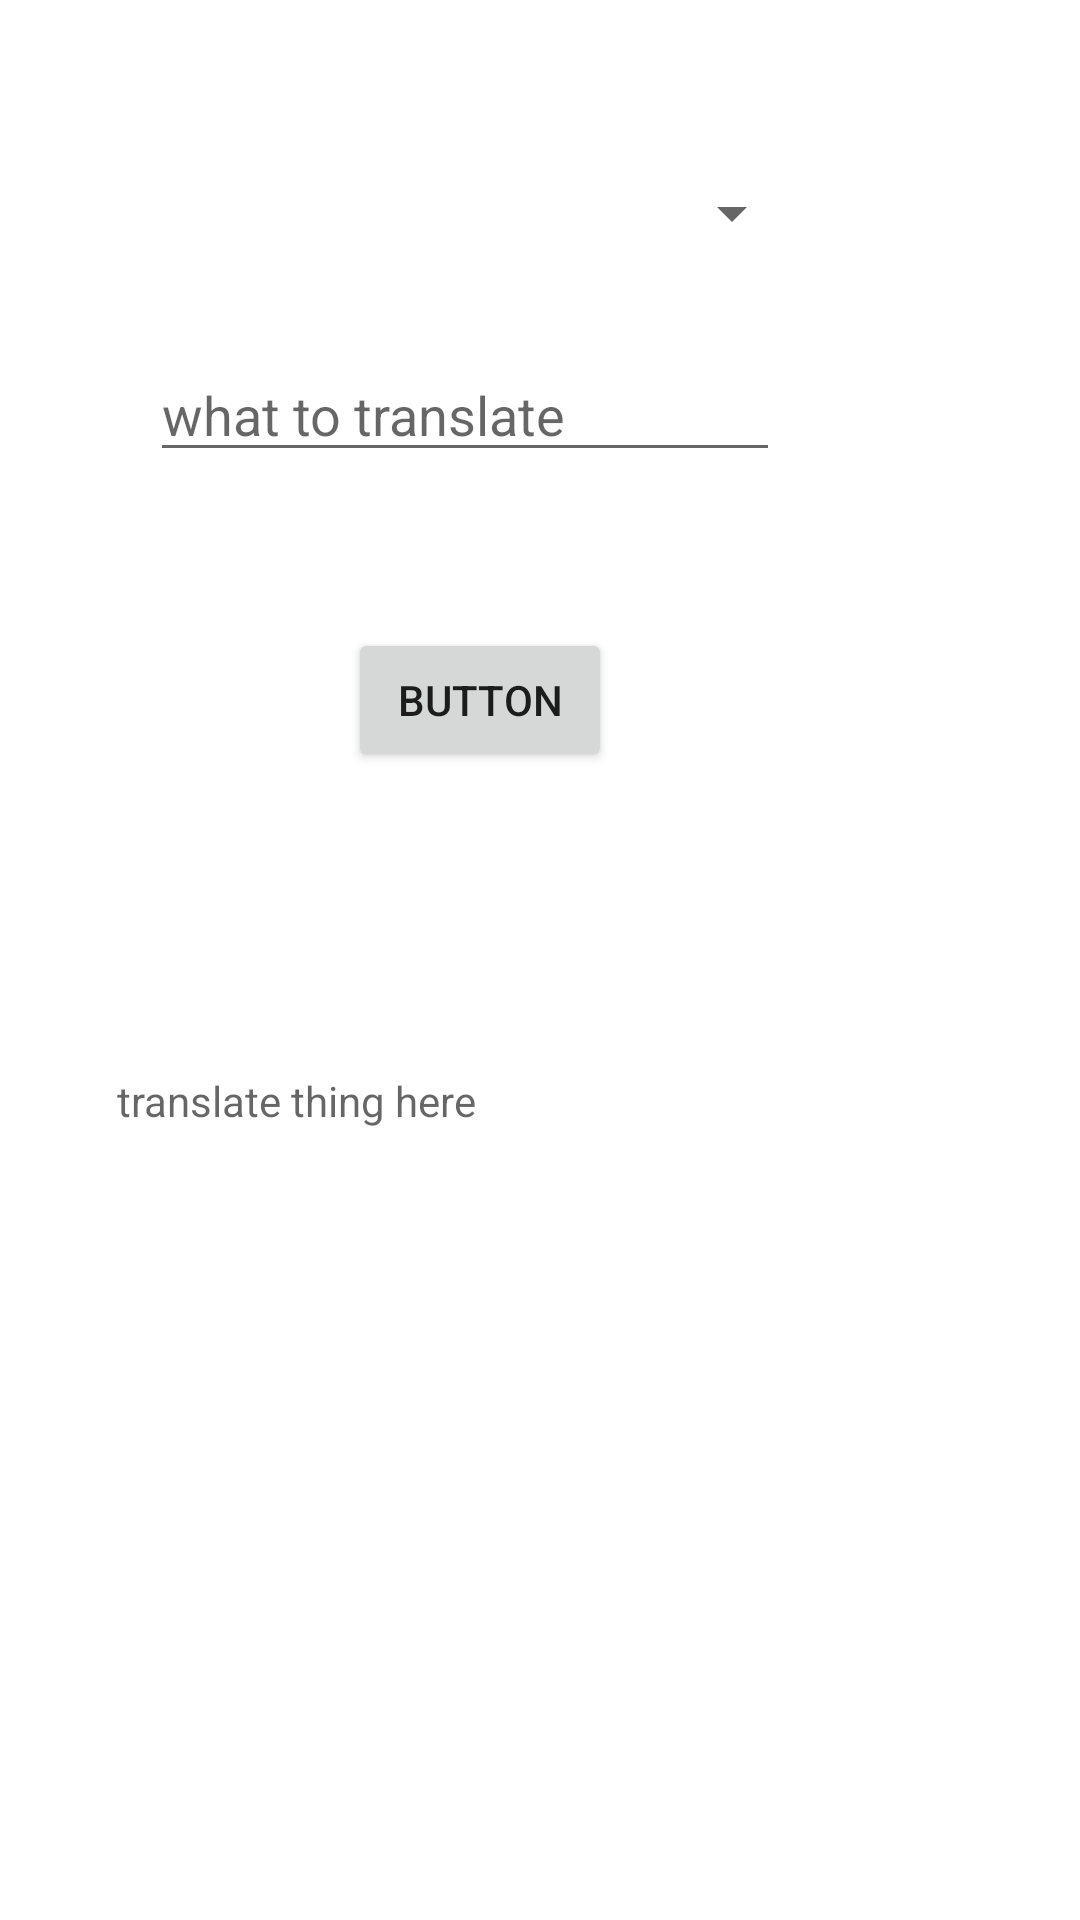

Here is an Android app screen rendered from its layout file. Give the layout XML and the strings, colors and styles it references.
<!-- AndroidManifest.xml: application theme Theme.LangLearn -->
<!-- res/layout/fragment_home.xml -->
<?xml version="1.0" encoding="utf-8"?>
<FrameLayout xmlns:android="http://schemas.android.com/apk/res/android"
    xmlns:tools="http://schemas.android.com/tools"
    android:layout_width="match_parent"
    android:layout_height="match_parent"
    xmlns:app="http://schemas.android.com/apk/res-auto"
    tools:context=".fragment.HomeFragment">

    <androidx.constraintlayout.widget.ConstraintLayout
        android:layout_width="match_parent"
        android:layout_height="match_parent">

        <Button
            android:id="@+id/btTranslate"
            android:layout_width="wrap_content"
            android:layout_height="wrap_content"
            android:layout_marginTop="52dp"
            android:layout_marginEnd="156dp"
            android:text="Button"
            app:layout_constraintEnd_toEndOf="parent"
            app:layout_constraintTop_toBottomOf="@+id/etTranslate" />

        <Spinner
            android:id="@+id/spinner"
            android:layout_width="226dp"
            android:layout_height="32dp"
            android:layout_marginEnd="92dp"
            android:layout_marginBottom="20dp"
            app:layout_constraintBottom_toTopOf="@+id/etTranslate"
            app:layout_constraintEnd_toEndOf="parent"
            app:layout_constraintTop_toTopOf="parent"
            app:layout_constraintVertical_bias="0.859" />

        <TextView
            android:id="@+id/tvResult"
            android:layout_width="237dp"
            android:layout_height="43dp"
            android:layout_marginTop="100dp"
            android:layout_marginEnd="84dp"
            android:hint="translate thing here"
            app:layout_constraintEnd_toEndOf="parent"
            app:layout_constraintTop_toBottomOf="@+id/btTranslate" />

        <EditText
            android:id="@+id/etTranslate"
            android:layout_width="wrap_content"
            android:layout_height="wrap_content"
            android:layout_marginTop="116dp"
            android:layout_marginEnd="100dp"
            android:ems="10"
            android:hint="what to translate"
            android:inputType="textPersonName"
            app:layout_constraintEnd_toEndOf="parent"
            app:layout_constraintTop_toTopOf="parent" />
    </androidx.constraintlayout.widget.ConstraintLayout>


</FrameLayout>
<!-- resources referenced by this layout -->
<resources>
  <style name="Theme.LangLearn" parent="Theme.MaterialComponents.DayNight.NoActionBar">
          
          <item name="colorPrimary">@color/purple_500</item>
          <item name="colorPrimaryVariant">@color/purple_700</item>
          <item name="colorOnPrimary">@color/white</item>
          
          <item name="colorSecondary">@color/teal_200</item>
          <item name="colorSecondaryVariant">@color/teal_700</item>
          <item name="colorOnSecondary">@color/black</item>
          
          <item name="android:statusBarColor" tools:targetApi="l">?attr/colorPrimaryVariant</item>
          
      </style>
  <!-- not gathered from this repository: default colours our renderer supplied (Android Studio template values) -->
  <color name="purple_500">#FF6200EE</color>
  <color name="purple_700">#FF3700B3</color>
  <color name="teal_200">#FF03DAC5</color>
  <color name="teal_700">#FF018786</color>
  <color name="black">#FF000000</color>
  <color name="white">#FFFFFFFF</color>
</resources>
